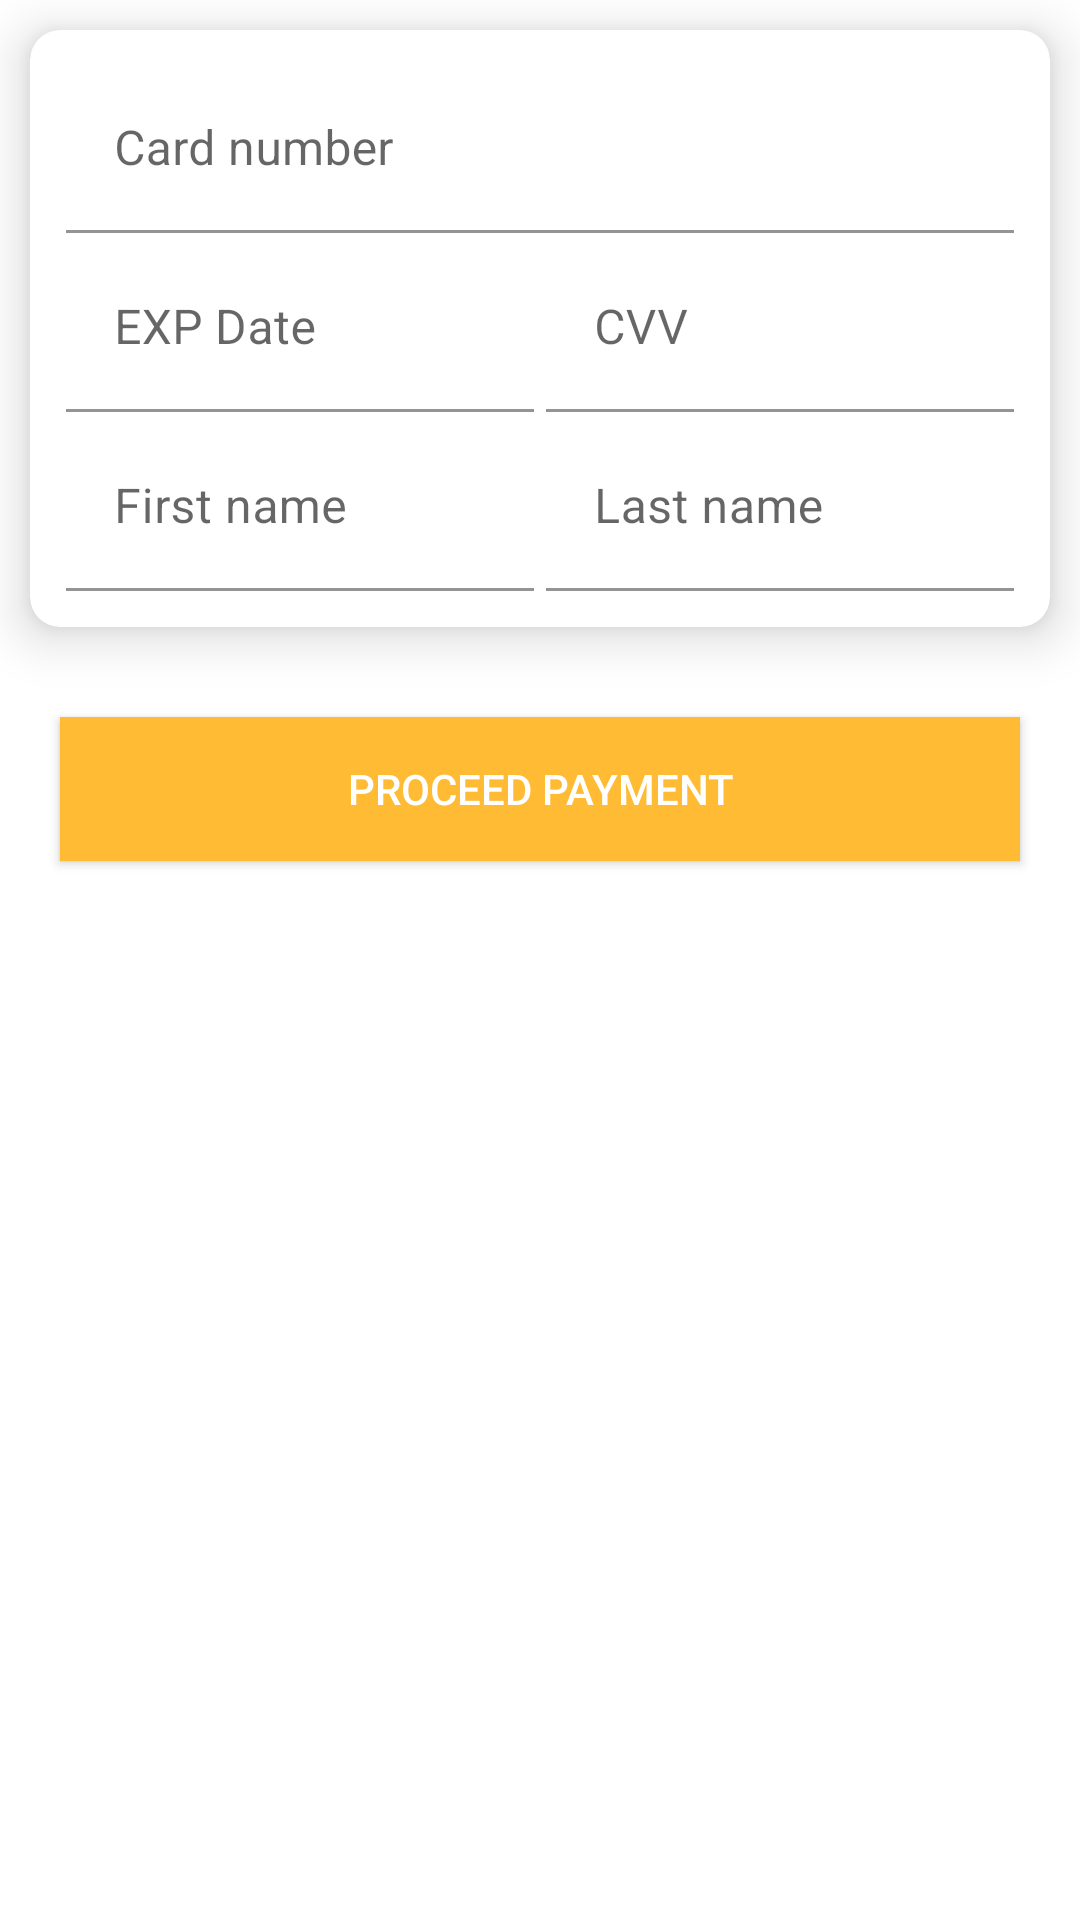

Layout XML and referenced resources for this Android screen:
<!-- AndroidManifest.xml: application theme Theme.CardValidator -->
<!-- res/layout/fragment_first.xml -->
<?xml version="1.0" encoding="utf-8"?>
<LinearLayout xmlns:android="http://schemas.android.com/apk/res/android"
    xmlns:app="http://schemas.android.com/apk/res-auto"
    xmlns:tools="http://schemas.android.com/tools"
    android:layout_width="match_parent"
    android:layout_height="match_parent"
    android:orientation="vertical"
    tools:context=".ui.fragments.CardValidatorFragment">

    <androidx.cardview.widget.CardView
        android:layout_width="match_parent"
        android:layout_height="wrap_content"
        android:layout_margin="10dp"
        app:cardBackgroundColor="?android:attr/colorBackground"
        app:cardCornerRadius="10dp"
        app:cardElevation="10dp">

        <LinearLayout
            android:layout_width="match_parent"
            android:layout_height="wrap_content"
            android:layout_margin="10dp"
            android:background="?android:attr/colorBackground"
            android:orientation="vertical">

            <com.google.android.material.textfield.TextInputLayout
                android:layout_width="match_parent"
                android:layout_height="wrap_content"
                android:layout_margin="2dp">

                <EditText
                    android:id="@+id/cardNumber"
                    android:layout_width="match_parent"
                    android:layout_height="wrap_content"
                    android:background="?android:attr/colorBackground"
                    android:hint="@string/card_number"
                    android:importantForAutofill="no"
                    android:inputType="number"
                    android:nextFocusDown="@id/expDate" />

            </com.google.android.material.textfield.TextInputLayout>

            <LinearLayout
                android:layout_width="match_parent"
                android:layout_height="wrap_content"
                android:orientation="horizontal">

                <com.google.android.material.textfield.TextInputLayout
                    android:layout_width="0dp"
                    android:layout_height="wrap_content"
                    android:layout_margin="2dp"
                    android:layout_weight="1">

                    <EditText
                        android:id="@+id/expDate"
                        android:layout_width="match_parent"
                        android:layout_height="wrap_content"
                        android:background="?android:attr/colorBackground"
                        android:hint="@string/exp_date"
                        android:importantForAutofill="no"
                        android:inputType="date"
                        android:nextFocusDown="@id/cvvCode" />

                </com.google.android.material.textfield.TextInputLayout>


                <com.google.android.material.textfield.TextInputLayout
                    android:layout_width="0dp"
                    android:layout_height="wrap_content"
                    android:layout_margin="2dp"
                    android:layout_weight="1">

                    <EditText
                        android:id="@+id/cvvCode"
                        android:layout_width="match_parent"
                        android:layout_height="wrap_content"
                        android:background="?android:attr/colorBackground"
                        android:hint="@string/cvv"
                        android:importantForAutofill="no"
                        android:inputType="number"
                        android:nextFocusDown="@id/firstName" />

                </com.google.android.material.textfield.TextInputLayout>
            </LinearLayout>

            <LinearLayout
                android:layout_width="match_parent"
                android:layout_height="wrap_content"
                android:orientation="horizontal">

                <com.google.android.material.textfield.TextInputLayout
                    android:layout_width="0dp"
                    android:layout_height="wrap_content"
                    android:layout_margin="2dp"
                    android:layout_weight="1">

                    <EditText
                        android:id="@+id/firstName"
                        android:layout_width="match_parent"
                        android:layout_height="wrap_content"
                        android:background="?android:attr/colorBackground"
                        android:hint="@string/first_name"
                        android:importantForAutofill="no"
                        android:inputType="text"
                        android:lines="1"
                        android:nextFocusDown="@id/lastName" />

                </com.google.android.material.textfield.TextInputLayout>


                <com.google.android.material.textfield.TextInputLayout
                    android:layout_width="0dp"
                    android:layout_height="wrap_content"
                    android:layout_margin="2dp"
                    android:layout_weight="1">

                    <EditText
                        android:id="@+id/lastName"
                        android:layout_width="match_parent"
                        android:layout_height="wrap_content"
                        android:background="?android:attr/colorBackground"
                        android:hint="@string/last_name"
                        android:importantForAutofill="no"
                        android:inputType="text"
                        android:lines="1"
                        android:nextFocusDown="@id/btnProceed" />

                </com.google.android.material.textfield.TextInputLayout>
            </LinearLayout>
        </LinearLayout>
    </androidx.cardview.widget.CardView>

    <androidx.appcompat.widget.AppCompatButton
        android:id="@+id/btnProceed"
        android:layout_width="match_parent"
        android:layout_height="wrap_content"
        android:layout_margin="20dp"
        android:background="@android:color/holo_orange_light"
        android:text="@string/proceed_payment"
        android:textColor="@color/white" />
</LinearLayout>
<!-- resources referenced by this layout -->
<resources>
  <string name="card_number">Card number</string>
  <string name="cvv">CVV</string>
  <string name="exp_date">EXP Date</string>
  <string name="first_name">First name</string>
  <string name="last_name">Last name</string>
  <string name="proceed_payment">Proceed Payment</string>
  <style name="Theme.CardValidator" parent="Theme.MaterialComponents.DayNight.DarkActionBar">
          
          <item name="colorPrimary">@color/purple_500</item>
          <item name="colorPrimaryVariant">@color/purple_700</item>
          <item name="colorOnPrimary">@color/white</item>
          
          <item name="colorSecondary">@color/teal_200</item>
          <item name="colorSecondaryVariant">@color/teal_700</item>
          <item name="colorOnSecondary">@color/black</item>
          
          <item name="android:statusBarColor" tools:targetApi="l">?attr/colorPrimaryVariant</item>
          
      </style>
  <!-- not gathered from this repository: default colours our renderer supplied (Android Studio template values) -->
  <color name="purple_500">#FF6200EE</color>
  <color name="purple_700">#FF3700B3</color>
  <color name="teal_200">#FF03DAC5</color>
  <color name="teal_700">#FF018786</color>
  <color name="black">#FF000000</color>
  <color name="white">#FFFFFFFF</color>
</resources>
